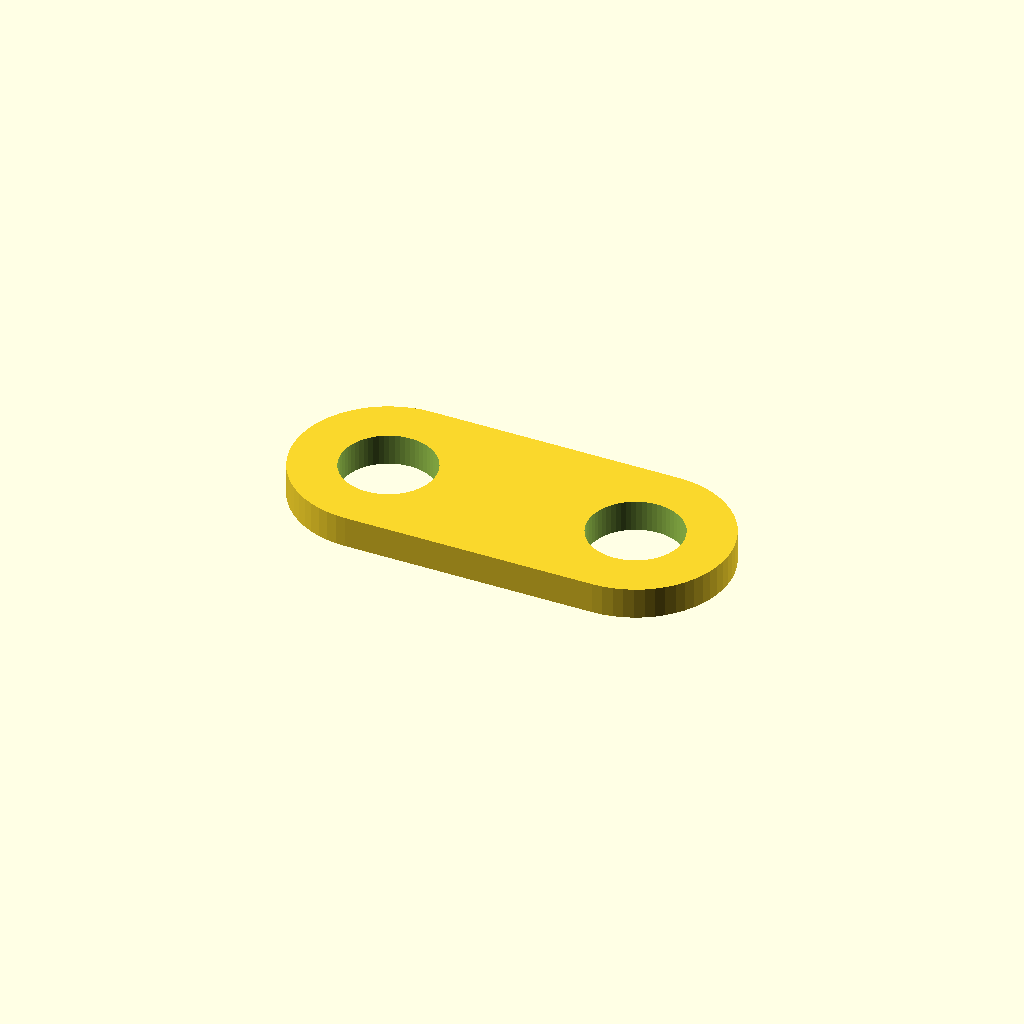
Cell 1 — every parameter at its default value.
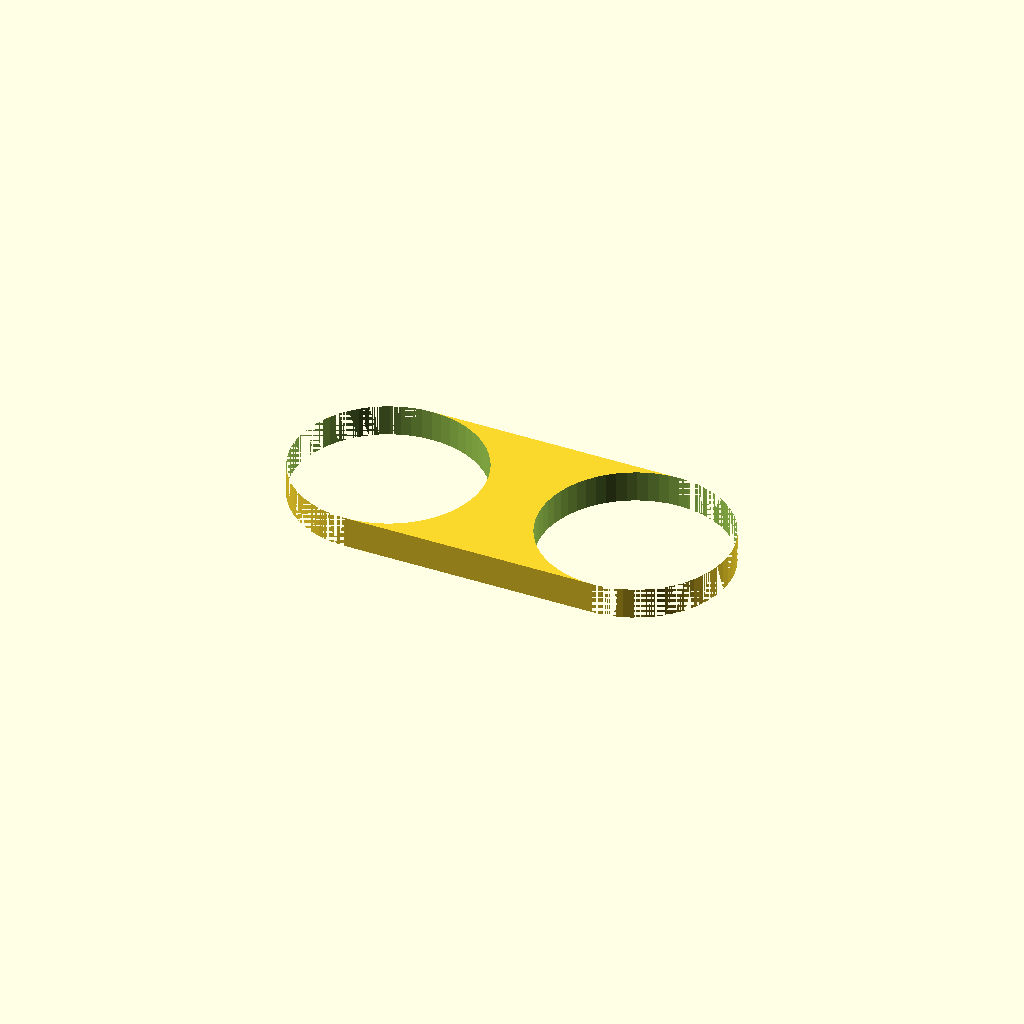
Cell 2 — hole_d set to 24, the other parameters unchanged.
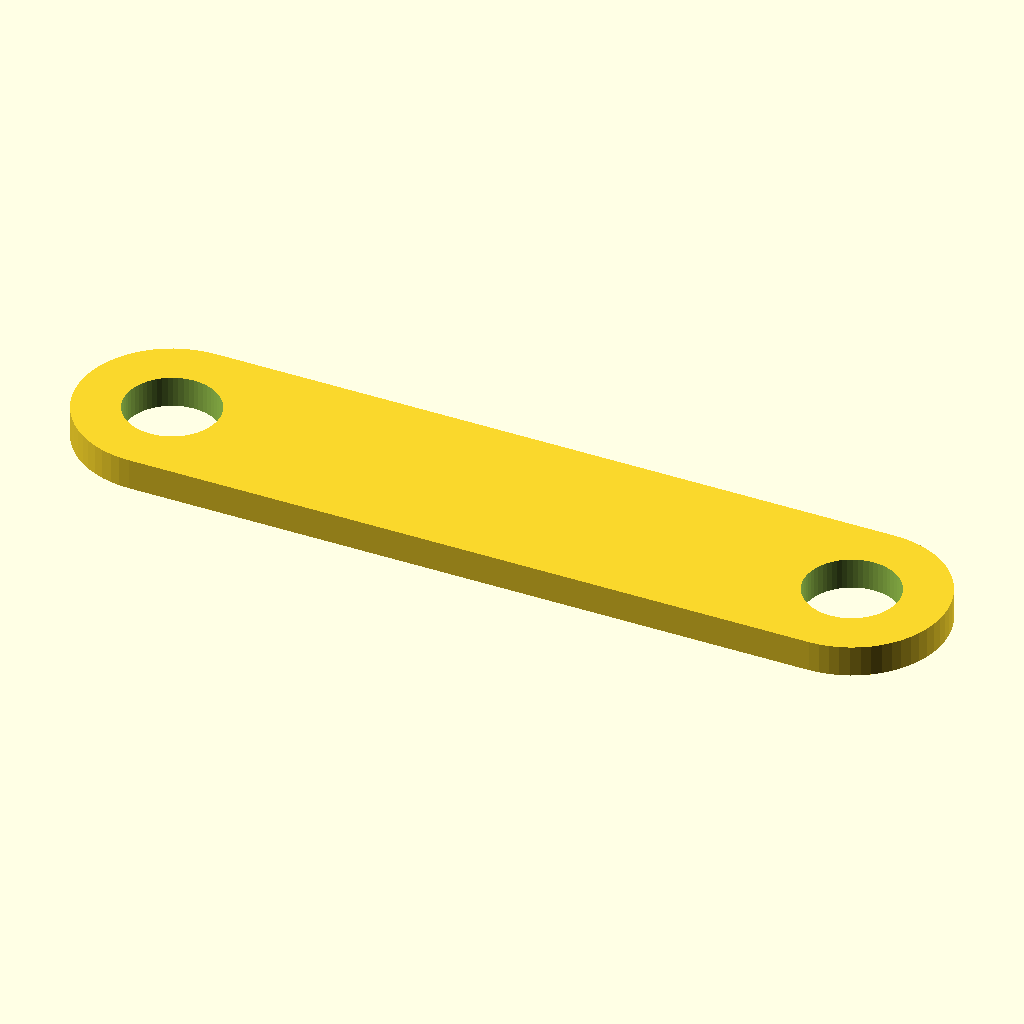
Cell 3 — length set to 112, the other parameters unchanged.
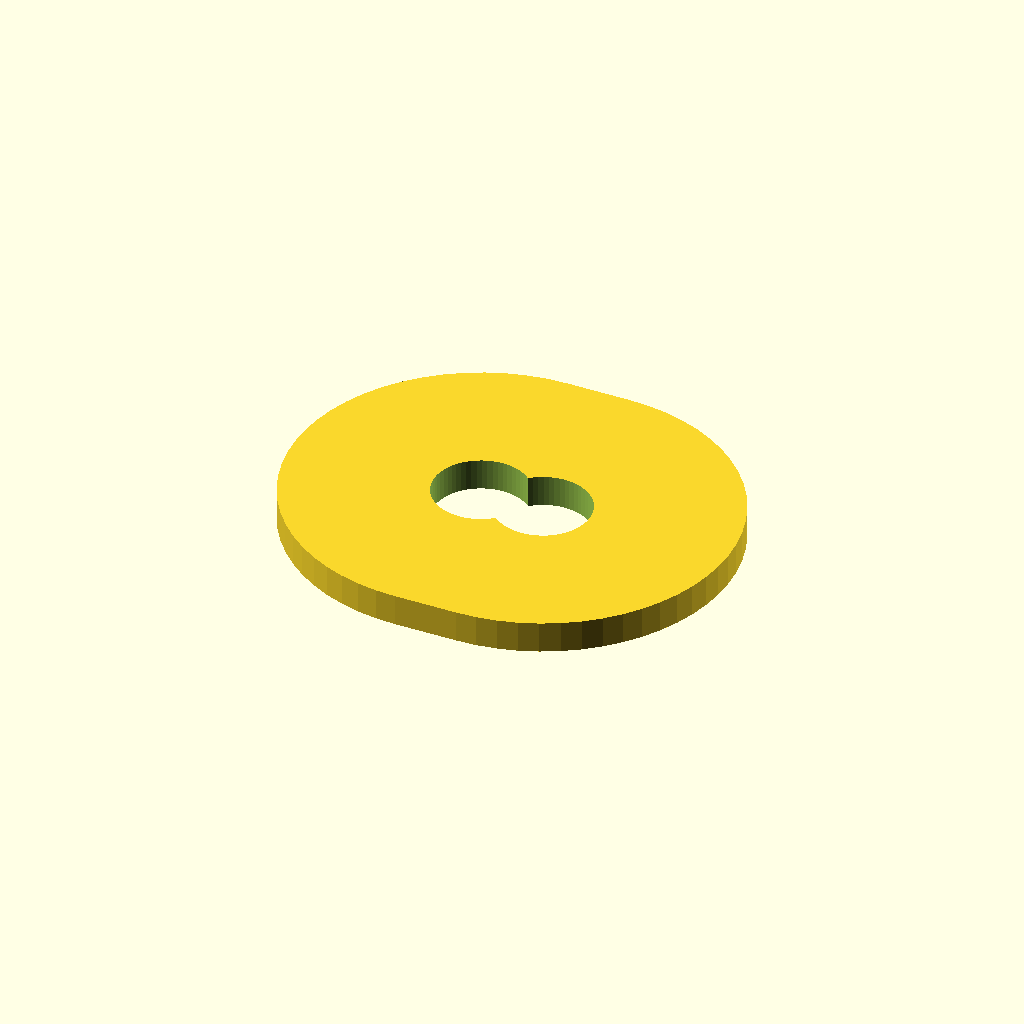
Cell 4 — width set to 48, the other parameters unchanged.
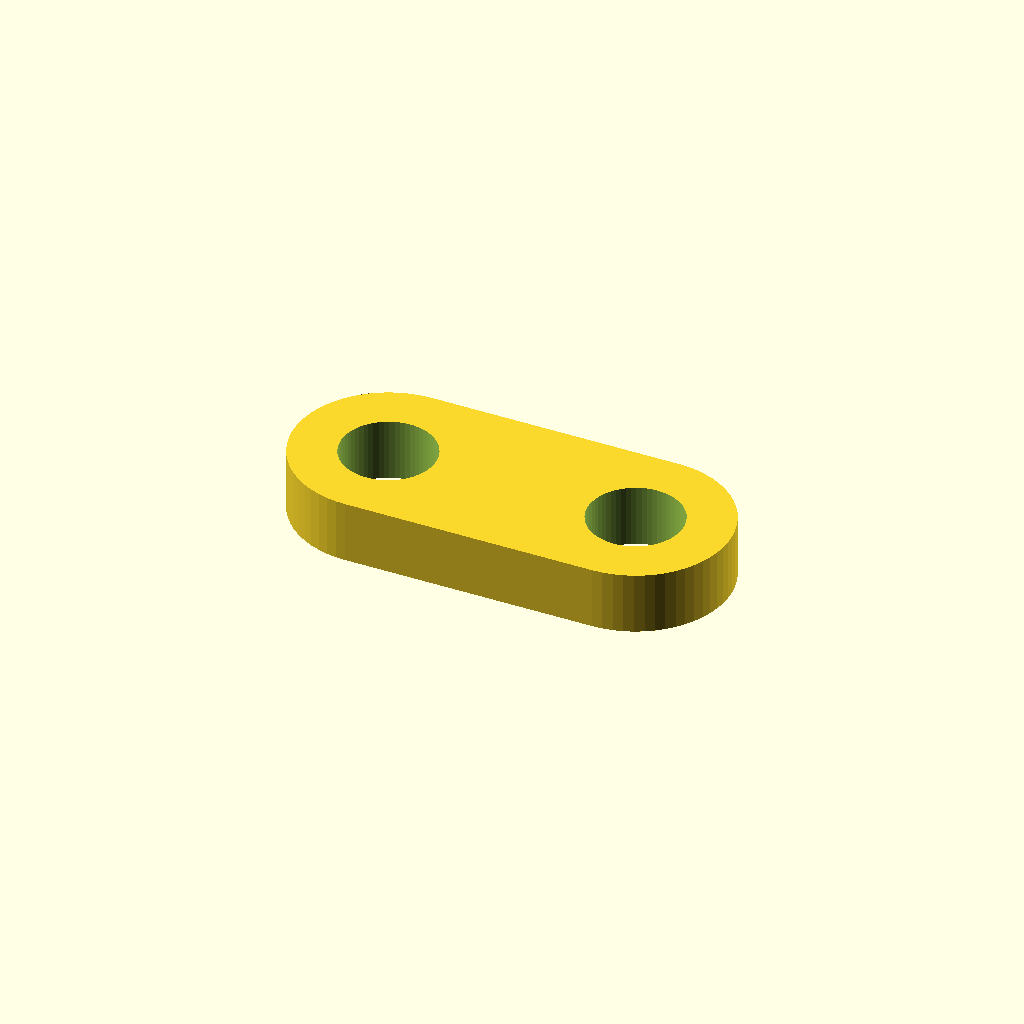
Cell 5 — thickness set to 8, the other parameters unchanged.
One fixed orthographic camera (rotation 55°, 0°, 25°; colour scheme Cornfield) for every cell.
OpenSCAD source file optional_data/data/parts/part_0255.scad:
// Two-hole link plate.
$fn = 60;
eps = 0.02;
hole_d = 12;
length = 56;
width = 24;
thickness = 4;
difference() { hull() { translate([-length/2+width/2,0,0]) cylinder(d=width,h=thickness,center=true); translate([length/2-width/2,0,0]) cylinder(d=width,h=thickness,center=true); } for(x=[-length/2+width/2,length/2-width/2]) translate([x,0,-thickness/2-eps]) cylinder(d=hole_d,h=thickness+2*eps); }
Parameter table extracted from the source (name, type, default, range or options):
eps: number, default 0.02
hole_d: number, default 12
length: number, default 56
width: number, default 24
thickness: number, default 4
